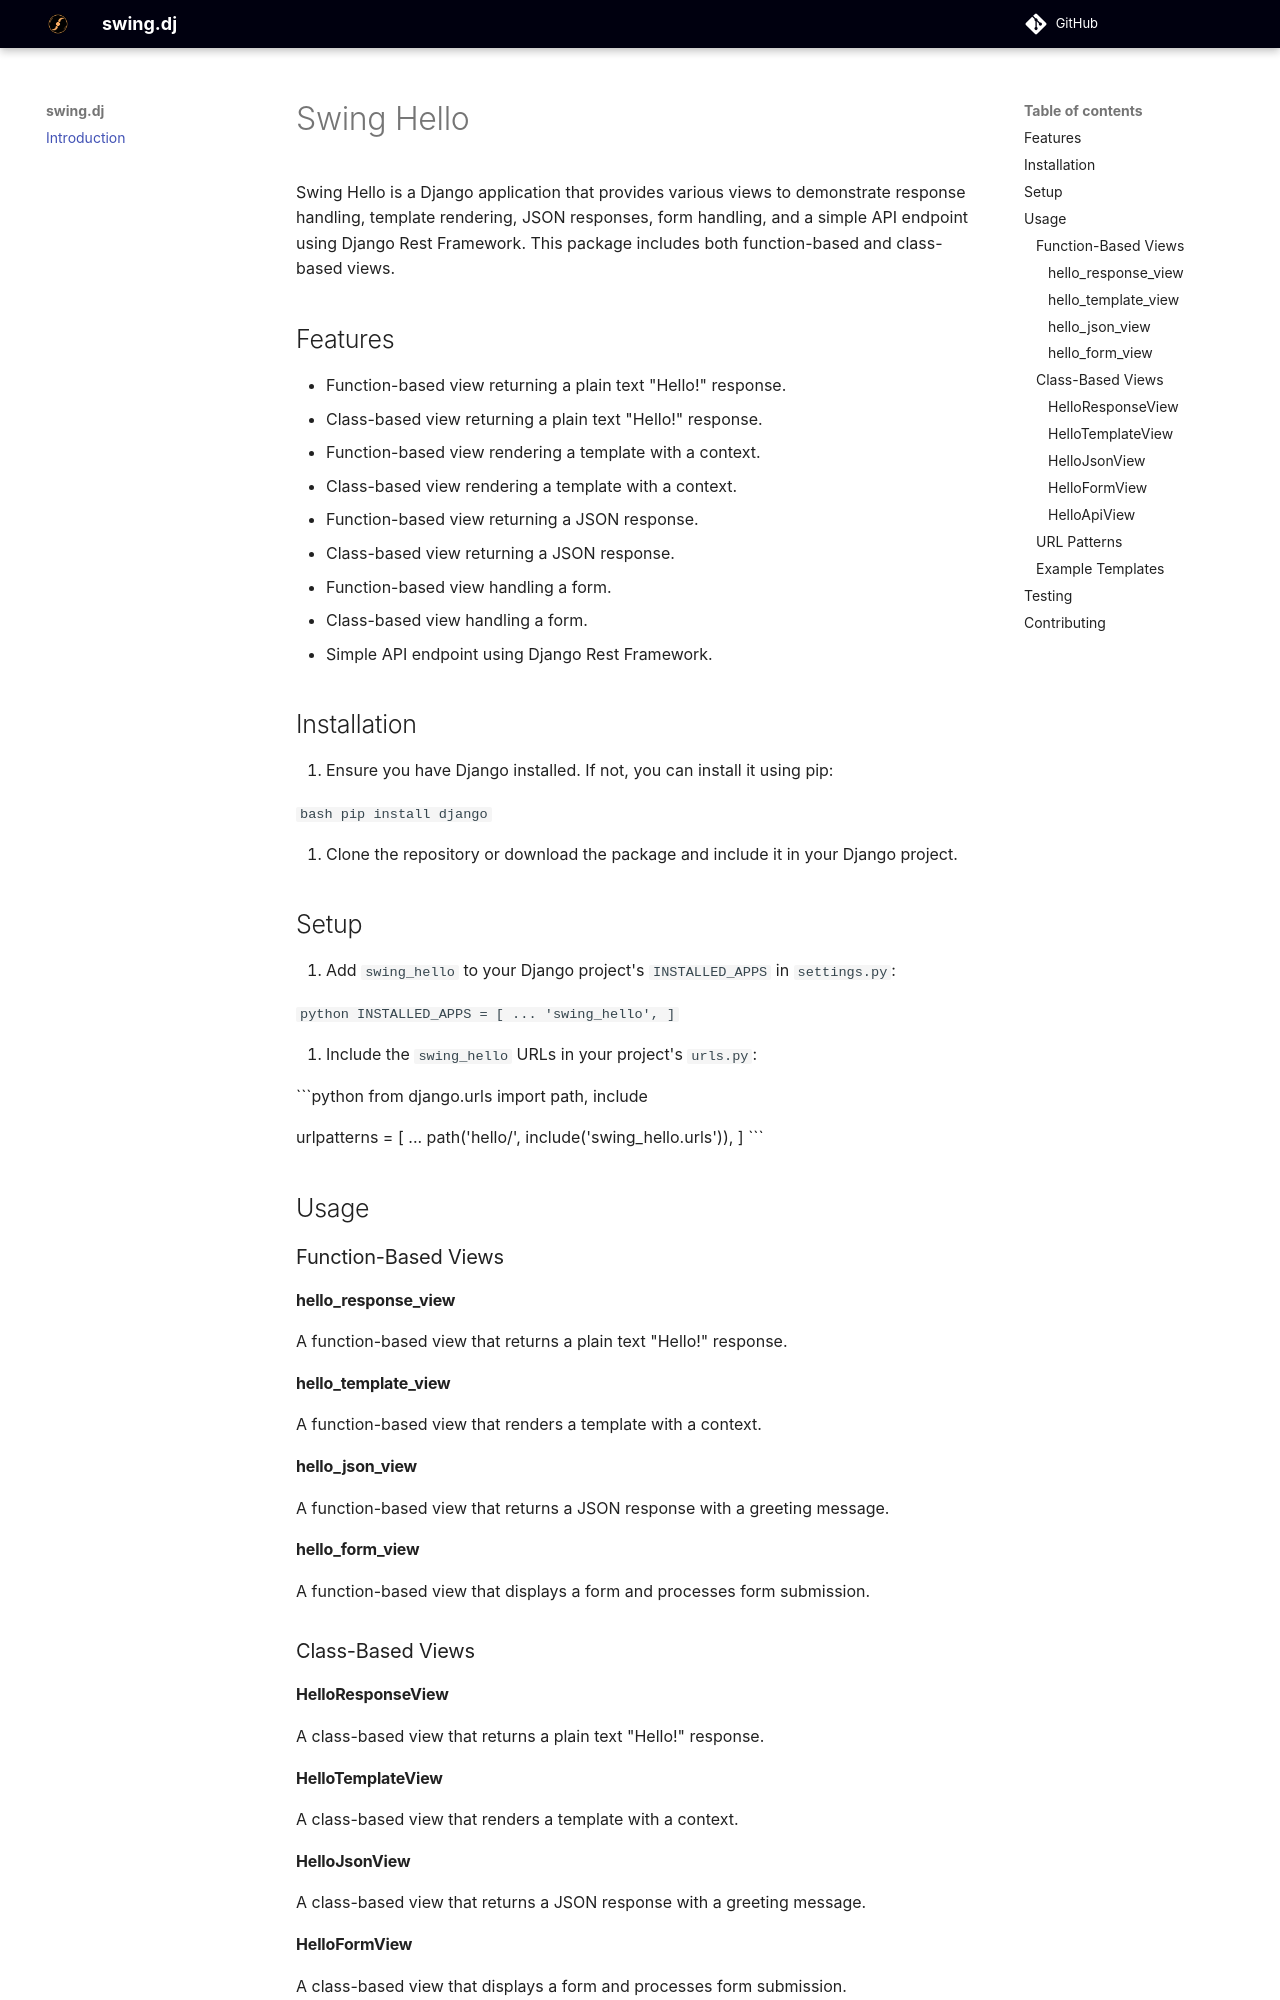

repository: swing-collection/swing-hello · page: index.html · generator: mkdocs

# Swing Hello

Swing Hello is a Django application that provides various views to demonstrate response handling, template rendering, JSON responses, form handling, and a simple API endpoint using Django Rest Framework. This package includes both function-based and class-based views.

## Features

- Function-based view returning a plain text "Hello!" response.
- Class-based view returning a plain text "Hello!" response.
- Function-based view rendering a template with a context.
- Class-based view rendering a template with a context.
- Function-based view returning a JSON response.
- Class-based view returning a JSON response.
- Function-based view handling a form.
- Class-based view handling a form.
- Simple API endpoint using Django Rest Framework.

## Installation

1. Ensure you have Django installed. If not, you can install it using pip:

   ```bash
   pip install django
   ```

2. Clone the repository or download the package and include it in your Django project.

## Setup

1. Add `swing_hello` to your Django project's `INSTALLED_APPS` in `settings.py`:

   ```python
   INSTALLED_APPS = [
       ...
       'swing_hello',
   ]
   ```

2. Include the `swing_hello` URLs in your project's `urls.py`:

   ```python
   from django.urls import path, include

   urlpatterns = [
       ...
       path('hello/', include('swing_hello.urls')),
   ]
   ```

## Usage

### Function-Based Views

#### hello_response_view

A function-based view that returns a plain text "Hello!" response.

#### hello_template_view

A function-based view that renders a template with a context.

#### hello_json_view

A function-based view that returns a JSON response with a greeting message.

#### hello_form_view

A function-based view that displays a form and processes form submission.

### Class-Based Views

#### HelloResponseView

A class-based view that returns a plain text "Hello!" response.

#### HelloTemplateView

A class-based view that renders a template with a context.

#### HelloJsonView

A class-based view that returns a JSON response with a greeting message.

#### HelloFormView

A class-based view that displays a form and processes form submission.

#### HelloApiView

A simple API view using Django Rest Framework that returns a JSON response with a greeting message.
